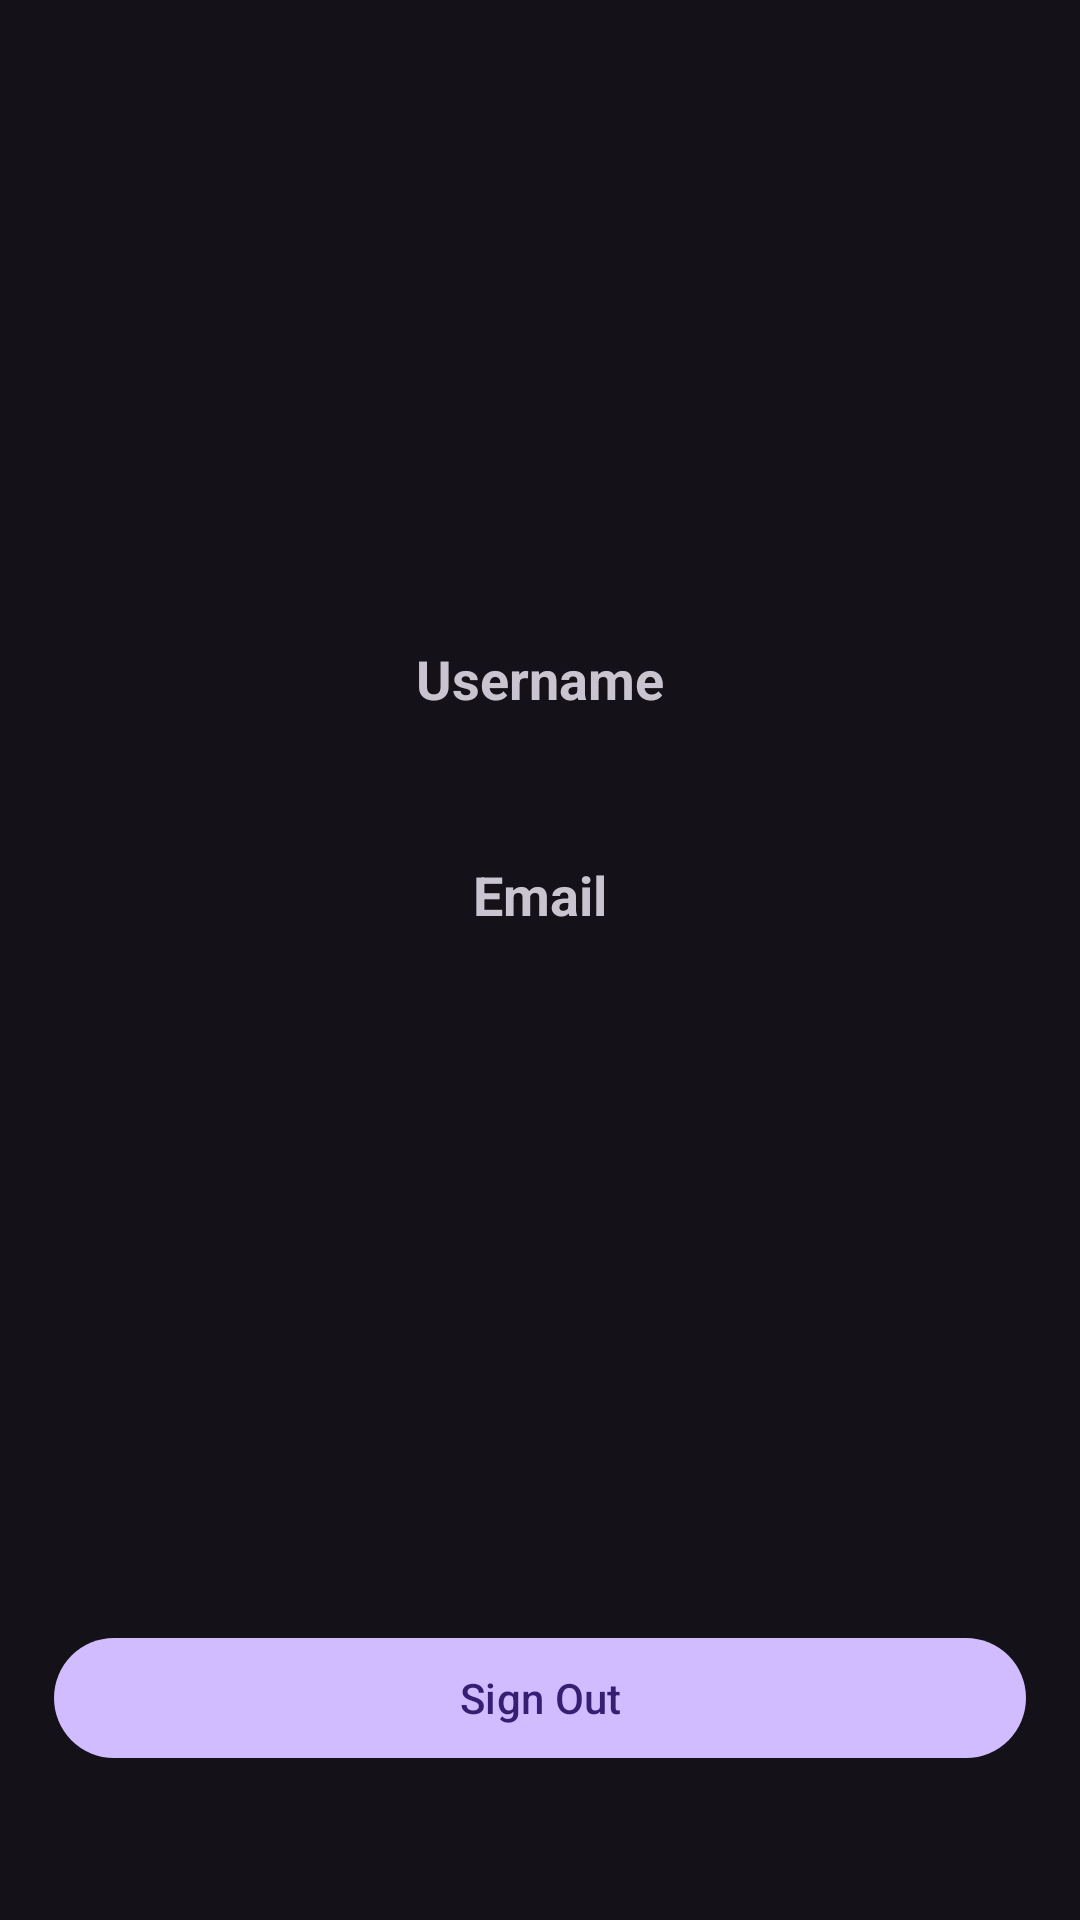

Produce the Android XML layout that renders to this screen, including the resource entries it uses.
<!-- AndroidManifest.xml: application theme Theme.Material3.Dark.NoActionBar -->
<!-- res/layout/fragment_profile.xml -->
<?xml version="1.0" encoding="utf-8"?>
<androidx.constraintlayout.widget.ConstraintLayout xmlns:android="http://schemas.android.com/apk/res/android"
    xmlns:app="http://schemas.android.com/apk/res-auto"
    xmlns:tools="http://schemas.android.com/tools"
    android:layout_width="match_parent"
    android:layout_height="match_parent"
    android:padding="@dimen/large"
    tools:context=".presentation.favorite.view.FavoriteFragment">

    <com.google.android.material.imageview.ShapeableImageView
        android:id="@+id/profile_image"
        android:layout_width="140dp"
        android:layout_height="140dp"
        android:scaleType="centerCrop"
        app:shapeAppearance="@style/circle"
        android:src="@drawable/profile"
        tools:ignore="MissingConstraints"
        app:layout_constraintTop_toTopOf="parent"
        app:layout_constraintStart_toStartOf="parent"
        app:layout_constraintEnd_toEndOf="parent"
        android:layout_marginTop="@dimen/xx_large"
        />

    <com.google.android.material.textview.MaterialTextView
        android:id="@+id/label_username"
        android:layout_width="match_parent"
        android:layout_height="wrap_content"
        app:layout_constraintTop_toBottomOf="@id/profile_image"
        app:layout_constraintEnd_toEndOf="parent"
        app:layout_constraintStart_toStartOf="parent"
        android:text="@string/username"
        android:textStyle="bold"
        android:textSize="18sp"
        android:layout_marginTop="@dimen/x_large"
        android:textAlignment="center"
        />

    <com.google.android.material.textview.MaterialTextView
        android:id="@+id/username"
        android:layout_width="match_parent"
        android:layout_height="wrap_content"
        app:layout_constraintTop_toBottomOf="@id/label_username"
        app:layout_constraintEnd_toEndOf="parent"
        app:layout_constraintStart_toStartOf="parent"
        android:layout_marginTop="@dimen/normal"
        tools:text="John Doe"
        android:textSize="16sp"
        android:textAlignment="center"

        />

    <com.google.android.material.textview.MaterialTextView
        android:id="@+id/label_email"
        android:layout_width="match_parent"
        android:layout_height="wrap_content"
        app:layout_constraintTop_toBottomOf="@id/username"
        app:layout_constraintEnd_toEndOf="parent"
        app:layout_constraintStart_toStartOf="parent"
        android:text="@string/email"
        android:textStyle="bold"
        android:layout_marginTop="@dimen/large"
        android:textSize="18sp"
        android:textAlignment="center"

        />

    <com.google.android.material.textview.MaterialTextView
        android:id="@+id/email"
        android:layout_width="match_parent"
        android:layout_height="wrap_content"
        app:layout_constraintTop_toBottomOf="@id/label_email"
        app:layout_constraintEnd_toEndOf="parent"
        app:layout_constraintStart_toStartOf="parent"
        android:layout_marginTop="@dimen/normal"
        tools:text="johndoe@gmail.com"
        android:textSize="16sp"
        android:textAlignment="center"

        />

    <com.google.android.material.button.MaterialButton
        android:id="@+id/btnLogout"
        android:layout_width="match_parent"
        android:layout_height="wrap_content"
        android:text="@string/sign_out"
        app:layout_constraintBottom_toBottomOf="parent"
        android:layout_marginBottom="@dimen/xx_large"
        />

</androidx.constraintlayout.widget.ConstraintLayout>
<!-- resources referenced by this layout -->
<resources>
  <dimen name="large">18dp</dimen>
  <dimen name="normal">8dp</dimen>
  <dimen name="x_large">24dp</dimen>
  <dimen name="xx_large">32dp</dimen>
  <string name="email">Email</string>
  <string name="sign_out">Sign Out</string>
  <string name="username">Username</string>
  <style name="circle" parent="">
  		<item name="cornerFamilyTopLeft">rounded</item>
  		<item name="cornerFamilyTopRight">rounded</item>
  		<item name="cornerFamilyBottomLeft">rounded</item>
  		<item name="cornerFamilyBottomRight">rounded</item>
  		<item name="cornerSizeTopLeft">50%</item>
  		<item name="cornerSizeTopRight">50%</item>
  		<item name="cornerSizeBottomLeft">50%</item>
  		<item name="cornerSizeBottomRight">50%</item>
  
  	</style>
</resources>
